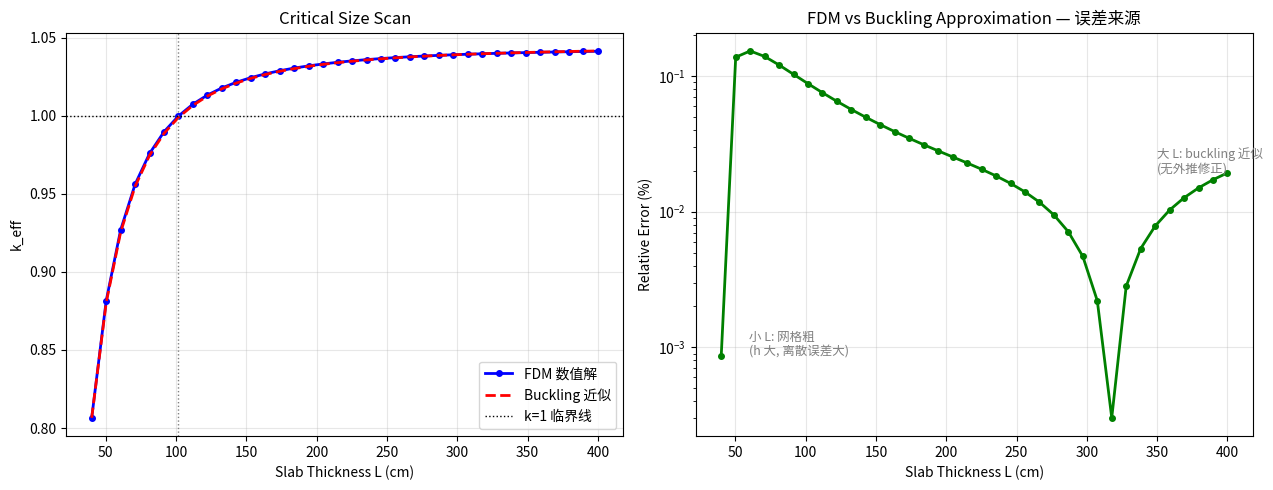

This figure's Python source:
"""
临界尺寸扫描：k_eff vs 平板厚度 L

对给定材料，找出使 k=1 的临界尺寸。
同时对比解析 buckling 公式，加深对临界条件的理解。
"""
import numpy as np
import matplotlib.pyplot as plt

# ====== 双群截面（固定，即"给定材料"）======
D1, nu_Sf1, Sa1, Ss12 = 1.2, 0.003, 0.008, 0.020
Sr1 = Sa1 + Ss12
D2, nu_Sf2, Sa2 = 0.4, 0.105, 0.08

# ====== 扫描参数 ======
L_vals = np.linspace(40, 400, 36)   # 不同平板厚度
N = 150                              # 每个厚度用 150 个网格
k_numerical = []

for L in L_vals:
    h = L / N
    coeff1 = D1 / (h * h)
    coeff2 = D2 / (h * h)

    # 拉普拉斯矩阵
    main = 2.0 * np.ones(N)
    off  = -1.0 * np.ones(N - 1)
    L_mat = np.diag(main) + np.diag(off, k=1) + np.diag(off, k=-1)

    # 组装 2N×2N 矩阵
    A11 = coeff1 * L_mat + Sr1 * np.eye(N)
    A12 = np.zeros((N, N))
    A21 = -Ss12 * np.eye(N)
    A22 = coeff2 * L_mat + Sa2 * np.eye(N)
    A = np.vstack([np.hstack([A11, A12]), np.hstack([A21, A22])])

    F11 = nu_Sf1 * np.eye(N)
    F12 = nu_Sf2 * np.eye(N)
    F = np.vstack([np.hstack([F11, F12]), np.zeros((N, 2*N))])

    # 幂迭代
    phi = np.ones(2 * N)
    for _ in range(100):
        source = F @ phi
        phi_new = np.linalg.solve(A, source)
        k_new = np.sum(F @ phi_new) / np.sum(source)
        phi = phi_new / np.max(phi_new)

    k_numerical.append(k_new)

k_numerical = np.array(k_numerical)

# ====== 解析 buckling 公式（对比用）======
# 几何曲率: B² = (π/L̃)²，用 L 近似（忽略外推距离）
B2 = (np.pi / L_vals) ** 2

# k_inf — 无穷大介质的增殖因子
k_inf = nu_Sf1 / Sr1 + (nu_Sf2 / Sa2) * (Ss12 / Sr1)

# 徙动面积 M² = L² + τ（扩散面积 + 年龄）
L2 = D2 / Sa2        # 热群扩散面积
tau = D1 / Sr1       # 费米年龄
M2 = L2 + tau        # 徙动面积

# 临界方程: k_eff = k_inf / (1 + M²B²)
k_buckling = k_inf / (1 + M2 * B2)

# ====== 找临界尺寸 ======
# 插值找 k=1 对应的 L
idx = np.argmin(np.abs(k_numerical - 1.0))
L_crit = L_vals[idx]
print(f"k_inf = {k_inf:.4f}")
print(f"徙动面积 M² = {M2:.1f} cm²")
print(f"临界半厚度（数值）≈ {L_crit:.1f} cm")
print(f"临界半厚度（解析）≈ {np.pi * np.sqrt(M2 / (k_inf - 1)):.1f} cm  (仅当 k_inf>1)")

# ====== 画图 ======
fig, (ax1, ax2) = plt.subplots(1, 2, figsize=(13, 5))

# 左图：k_eff vs L
ax1.plot(L_vals, k_numerical, 'b.-', linewidth=2, markersize=8, label='FDM 数值解')
ax1.plot(L_vals, k_buckling, 'r--', linewidth=2, label='Buckling 近似')
ax1.axhline(y=1.0, color='k', linestyle=':', linewidth=1, label='k=1 临界线')
ax1.axvline(x=L_crit, color='gray', linestyle=':', linewidth=1)
ax1.set_xlabel('Slab Thickness L (cm)')
ax1.set_ylabel('k_eff')
ax1.set_title('Critical Size Scan')
ax1.legend()
ax1.grid(True, alpha=0.3)

# 右图：误差分析
error = np.abs(k_numerical - k_buckling) / k_numerical * 100
ax2.semilogy(L_vals, error, 'g.-', linewidth=2, markersize=8)
ax2.set_xlabel('Slab Thickness L (cm)')
ax2.set_ylabel('Relative Error (%)')
ax2.set_title('FDM vs Buckling Approximation — 误差来源')
ax2.grid(True, alpha=0.3)
# 标注误差来源
ax2.annotate('小 L: 网格粗\n(h 大, 离散误差大)',
             xy=(60, error[0]), fontsize=9, color='gray')
ax2.annotate('大 L: buckling 近似\n(无外推修正)',
             xy=(350, error[-1]), fontsize=9, color='gray')

plt.tight_layout()
plt.savefig('critical_scan.png', dpi=150)
print("图片已保存到 critical_scan.png")

# ====== 关键物理讨论 ======
print(f"""
物理要点：
  k_inf = {k_inf:.4f}  — 无穷大介质的增殖因子
    若 k_inf < 1 → 任何有限尺寸都次临界（不可能达临界）
    若 k_inf > 1 → 存在有限临界尺寸

  临界条件: k_inf / (1 + M²B²) = 1
            → B² = (k_inf - 1)/M² = ({k_inf:.4f} - 1)/{M2:.1f} = {(k_inf-1)/M2:.6f}
            → L_crit = π / sqrt(B²) = {np.pi/np.sqrt((k_inf-1)/M2):.1f} cm

  泄漏的物理含义：
    小尺寸 → 大 B² → 大泄漏 → k 小（次临界）
    增大尺寸 → 减小 B² → 减少泄漏 → k 增大 → 达临界
""")
